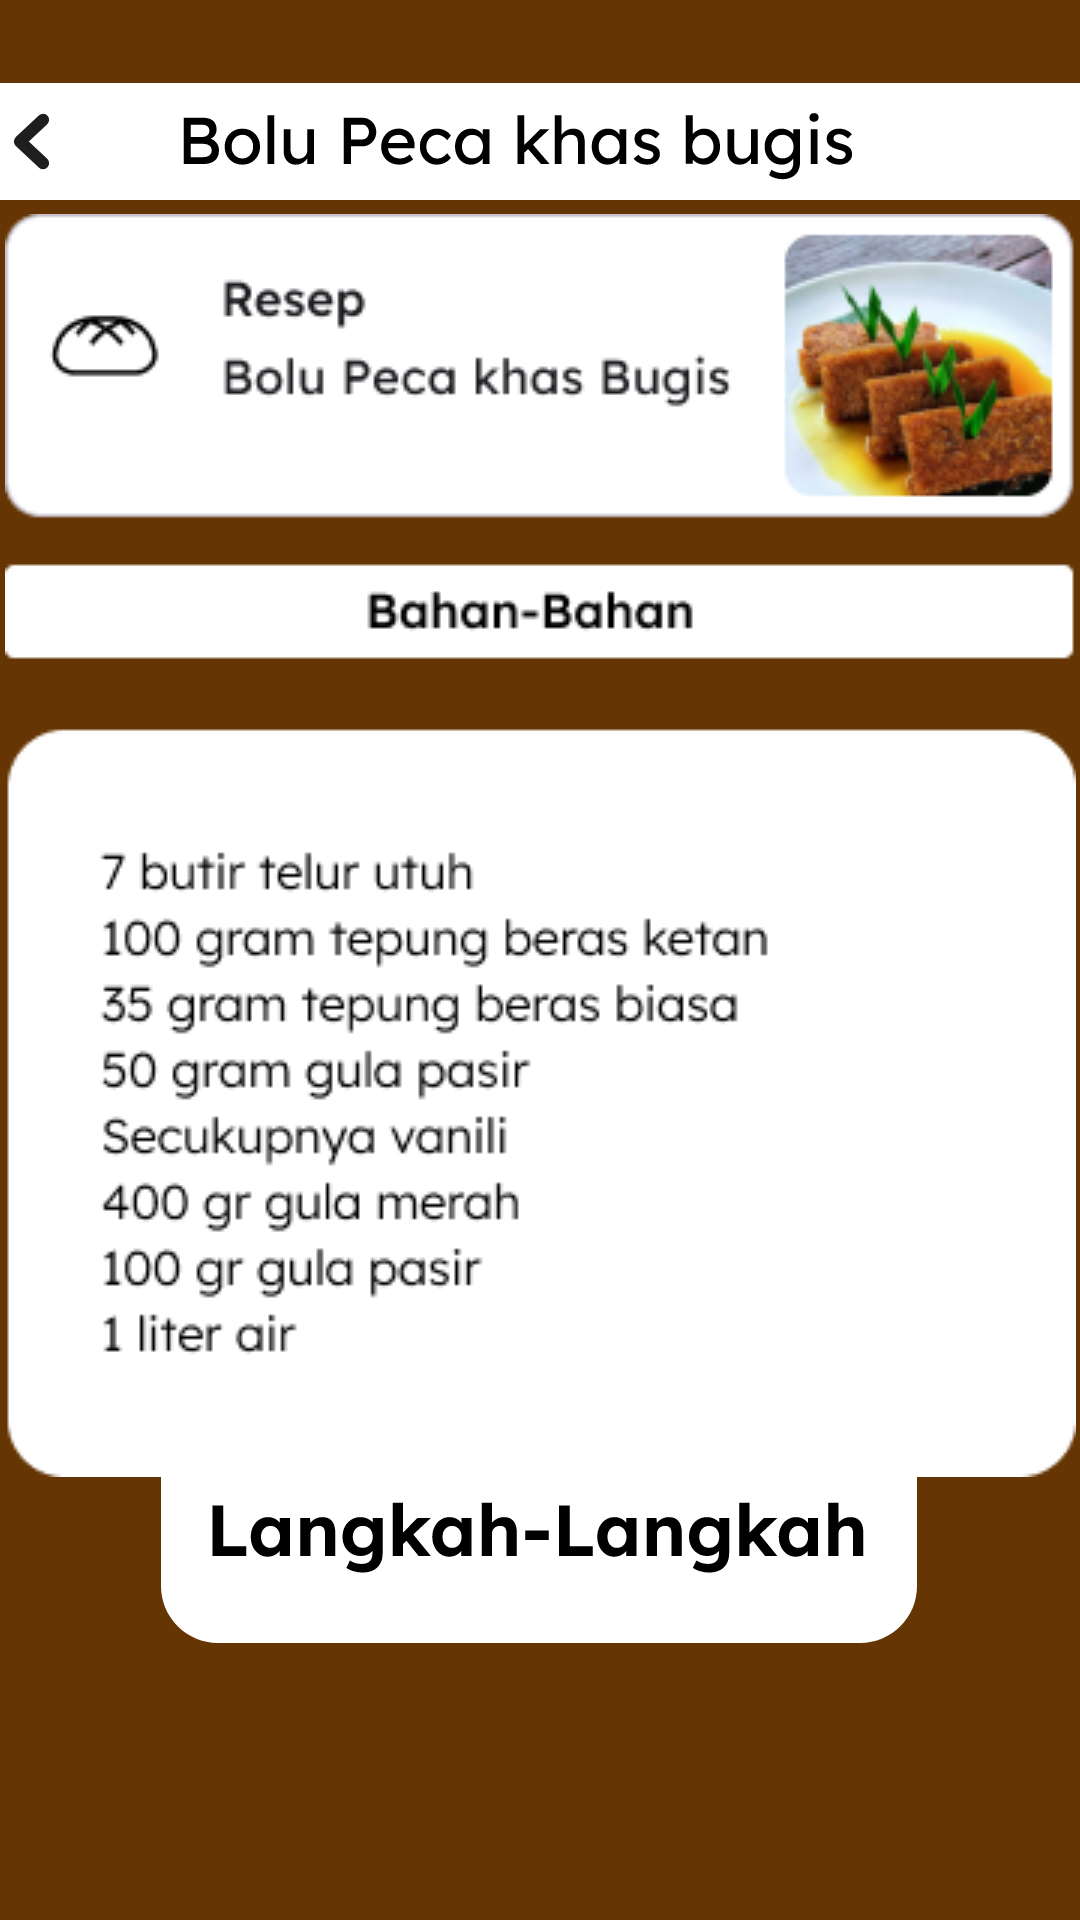

Here is an Android app screen rendered from its layout file. Give the layout XML and the strings, colors and styles it references.
<!-- AndroidManifest.xml: application theme Theme.Boluku -->
<!-- res/layout/activity_resep_peca_bugis.xml -->
<?xml version="1.0" encoding="utf-8"?>
<android.support.constraint.ConstraintLayout xmlns:android="http://schemas.android.com/apk/res/android"
    xmlns:app="http://schemas.android.com/apk/res-auto"
    xmlns:tools="http://schemas.android.com/tools"
    android:layout_width="match_parent"
    android:layout_height="match_parent"
    android:background="@color/cokelat"
    tools:context=".resep_peca_bugis">

    <ImageView
        android:id="@+id/imageView10"
        android:layout_width="wrap_content"
        android:layout_height="wrap_content"
        app:layout_constraintBottom_toBottomOf="parent"
        app:layout_constraintEnd_toEndOf="parent"
        app:layout_constraintStart_toStartOf="parent"
        app:layout_constraintTop_toTopOf="parent"
        app:layout_constraintVertical_bias="0.325"
        app:srcCompat="@drawable/isi_bolu_peca" />

    <ImageButton
        android:id="@+id/imageButton24"
        android:layout_width="wrap_content"
        android:layout_height="wrap_content"
        android:background="@drawable/riple_abuabu"
        app:layout_constraintBottom_toBottomOf="parent"
        app:layout_constraintTop_toTopOf="parent"
        app:layout_constraintVertical_bias="0.046"
        app:srcCompat="@drawable/tombol_bolu5"
        tools:layout_editor_absoluteX="0dp" />

    <ImageButton
        android:id="@+id/imageButton25"
        android:layout_width="wrap_content"
        android:layout_height="wrap_content"
        android:background="@drawable/riple_abuabu"
        app:layout_constraintBottom_toBottomOf="parent"
        app:layout_constraintEnd_toEndOf="parent"
        app:layout_constraintHorizontal_bias="0.496"
        app:layout_constraintStart_toStartOf="parent"
        app:layout_constraintTop_toTopOf="parent"
        app:layout_constraintVertical_bias="0.836"
        app:srcCompat="@drawable/tombol_langkah" />
</android.support.constraint.ConstraintLayout>
<!-- resources referenced by this layout -->
<resources>
  <color name="cokelat">#653604</color>
  <!-- drawable isi_bolu_peca: png bitmap (drawable-v24, 38145 bytes) -->
  <!-- drawable tombol_bolu5: vector/xml drawable (drawable, 15445 chars, omitted) -->
  <!-- drawable tombol_langkah: vector/xml drawable (drawable, 10405 chars, omitted) -->
  <style name="Theme.Boluku" parent="Theme.AppCompat.Light.NoActionBar">
          
          <item name="colorPrimary">@color/purple_500</item>
          <item name="colorPrimaryDark">@color/cokelat</item>
          <item name="colorAccent">@color/teal_200</item>
          
      </style>
  <color name="purple_500">#FF6200EE</color>
  <color name="teal_200">#FF03DAC5</color>
</resources>
